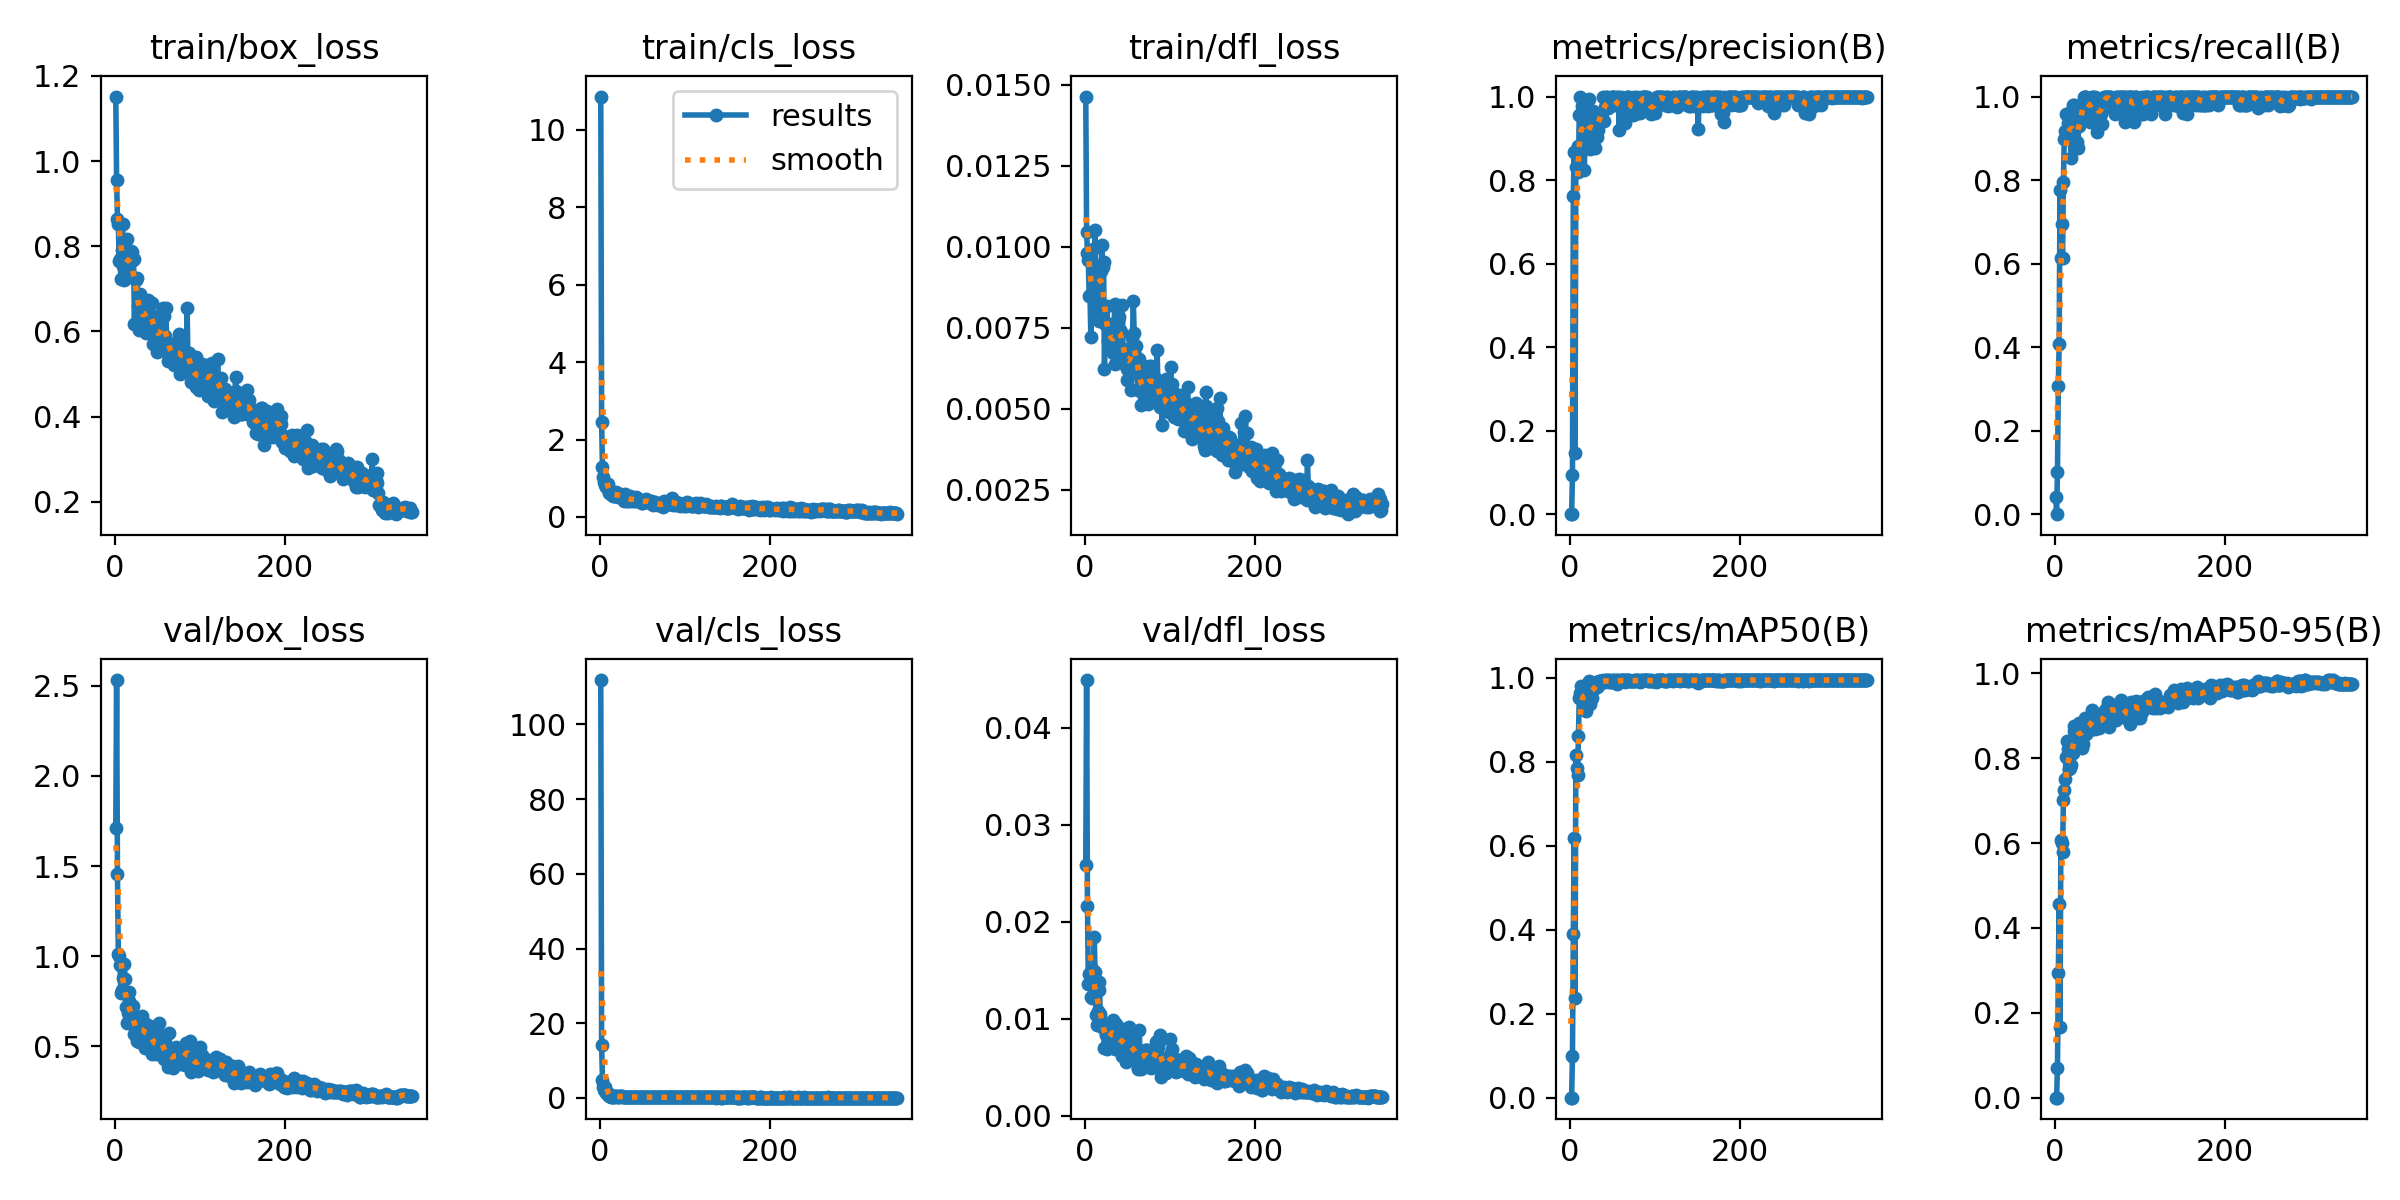

The data file committed next to this chart (first rows):
epoch, time, train/box_loss, train/cls_loss, train/dfl_loss, metrics/precision(B), metrics/recall(B), metrics/mAP50(B), metrics/mAP50-95(B), val/box_loss, val/cls_loss, val/dfl_loss, lr/pg0, lr/pg1, lr/pg2
1, 39.3, 1.151, 10.86, 0.01463, 0.00014, 0.04082, 7e-05, 1e-05, 1.709, 111.9, 0.02589, 0.0001, 0.0001, 0.0901
2, 50.7, 0.9547, 2.454, 0.01045, 0, 0, 0, 0, 2.531, 14.29, 0.04494, 0.00021, 0.00021, 0.07921
3, 60.55, 0.8648, 1.279, 0.00981, 0.09434, 0.102, 0.1001, 0.0708, 1.454, 4.826, 0.02167, 0.00032, 0.00032, 0.06832
4, 73.16, 0.8532, 1.038, 0.00959, 0.7623, 0.3061, 0.3888, 0.2927, 1.014, 2.901, 0.01361, 0.0004299, 0.0004299, 0.05743
5, 85.25, 0.7663, 0.9017, 0.00848, 0.8683, 0.4082, 0.6176, 0.4554, 1.002, 2.015, 0.01467, 0.0005398, 0.0005398, 0.04654
6, 98.58, 0.7704, 0.813, 0.00851, 0.1467, 0.7755, 0.2373, 0.1661, 0.9488, 2.85, 0.01473, 0.0006497, 0.0006497, 0.03565
7, 112.3, 0.7234, 0.7761, 0.0072, 0.832, 0.6122, 0.8157, 0.6072, 0.7982, 1.207, 0.01223, 0.0007595, 0.0007595, 0.02476
8, 124.5, 0.7919, 0.7869, 0.00853, 0.8692, 0.6939, 0.7846, 0.599, 0.8132, 1.241, 0.01216, 0.0008691, 0.0008691, 0.01387
9, 137.1, 0.8523, 0.8464, 0.00993, 0.8825, 0.613, 0.7681, 0.5785, 0.878, 1.237, 0.01506, 0.0009788, 0.0009788, 0.002979
10, 149.5, 0.7533, 0.7268, 0.00895, 0.8204, 0.7959, 0.8621, 0.7008, 0.8145, 0.9202, 0.01345, 0.0009984, 0.0009984, 0.0009984
11, 162.1, 0.7206, 0.6255, 0.00854, 0.9559, 0.898, 0.9512, 0.7258, 0.9575, 0.5532, 0.01844, 0.000998, 0.000998, 0.000998
12, 173.9, 0.7882, 0.634, 0.01051, 1, 0.9182, 0.964, 0.7508, 0.8727, 0.4545, 0.01478, 0.0009976, 0.0009976, 0.0009976
13, 187.3, 0.7706, 0.5952, 0.0079, 0.9591, 0.9575, 0.9801, 0.8027, 0.7161, 0.3635, 0.01037, 0.0009971, 0.0009971, 0.0009971
14, 200.7, 0.8178, 0.5784, 0.00883, 0.9782, 0.9159, 0.9786, 0.8412, 0.6285, 0.3544, 0.00936, 0.0009966, 0.0009966, 0.0009966
15, 213, 0.7407, 0.5291, 0.00881, 0.9199, 0.9378, 0.9603, 0.8212, 0.6847, 0.3765, 0.01079, 0.0009961, 0.0009961, 0.0009961
16, 224.8, 0.74, 0.5453, 0.00772, 0.9021, 0.898, 0.9733, 0.8006, 0.8035, 0.3493, 0.01302, 0.0009955, 0.0009955, 0.0009955
17, 237.1, 0.7612, 0.6027, 0.0092, 0.8248, 0.9611, 0.9546, 0.7756, 0.7535, 0.4021, 0.01381, 0.0009949, 0.0009949, 0.0009949
18, 248.2, 0.765, 0.5879, 0.00931, 0.9111, 0.898, 0.9313, 0.7756, 0.6676, 0.5118, 0.01054, 0.0009942, 0.0009942, 0.0009942
19, 258.6, 0.7878, 0.6505, 0.00924, 0.933, 0.8529, 0.9205, 0.7838, 0.6816, 0.4603, 0.00965, 0.0009936, 0.0009936, 0.0009936
20, 270.7, 0.7875, 0.5511, 0.01006, 0.8917, 0.9388, 0.9753, 0.8438, 0.6457, 0.378, 0.00914, 0.0009928, 0.0009928, 0.0009928
21, 282.3, 0.7666, 0.5231, 0.00936, 0.8842, 0.9796, 0.9815, 0.8122, 0.7259, 0.3938, 0.00963, 0.000992, 0.000992, 0.000992
22, 295.1, 0.7699, 0.5794, 0.00952, 0.995, 0.9796, 0.9935, 0.8641, 0.6385, 0.3052, 0.00914, 0.0009912, 0.0009912, 0.0009912
23, 306.1, 0.6176, 0.541, 0.00622, 0.9617, 0.9184, 0.9876, 0.8767, 0.5696, 0.2816, 0.00701, 0.0009904, 0.0009904, 0.0009904
24, 317, 0.7236, 0.5813, 0.0076, 0.8742, 0.8776, 0.9381, 0.8207, 0.6284, 0.4628, 0.00882, 0.0009895, 0.0009895, 0.0009895
25, 328.3, 0.7207, 0.5302, 0.00761, 0.9511, 0.8776, 0.9667, 0.8295, 0.625, 0.4047, 0.00837, 0.0009886, 0.0009886, 0.0009886
26, 338.9, 0.7251, 0.5643, 0.00818, 0.8791, 0.8901, 0.9513, 0.8467, 0.5315, 0.5977, 0.00685, 0.0009876, 0.0009876, 0.0009876
27, 348.8, 0.6592, 0.5203, 0.0071, 0.9647, 0.8776, 0.9702, 0.8648, 0.6025, 0.3683, 0.00767, 0.0009866, 0.0009866, 0.0009866
28, 359.7, 0.6029, 0.4117, 0.00704, 0.9579, 0.9298, 0.9833, 0.8839, 0.5268, 0.2926, 0.00708, 0.0009855, 0.0009855, 0.0009855
29, 371.2, 0.6435, 0.4921, 0.00762, 0.9007, 0.9388, 0.9777, 0.8683, 0.5764, 0.2985, 0.00811, 0.0009844, 0.0009844, 0.0009844
30, 382.4, 0.6882, 0.602, 0.00725, 0.8775, 0.9796, 0.9798, 0.844, 0.6095, 0.3657, 0.00879, 0.0009833, 0.0009833, 0.0009833
31, 393.6, 0.6199, 0.5502, 0.0069, 0.9593, 0.9619, 0.9899, 0.8807, 0.5804, 0.2625, 0.00816, 0.0009822, 0.0009822, 0.0009822
32, 405.4, 0.6099, 0.4126, 0.00707, 0.9023, 0.9592, 0.9787, 0.8247, 0.6679, 0.3643, 0.0092, 0.000981, 0.000981, 0.000981
33, 416.5, 0.6365, 0.4074, 0.00672, 0.9207, 0.9482, 0.9804, 0.8344, 0.6316, 0.3041, 0.00991, 0.0009797, 0.0009797, 0.0009797
34, 427.6, 0.64, 0.4466, 0.00716, 0.9588, 1, 0.9927, 0.8875, 0.5568, 0.2391, 0.00858, 0.0009784, 0.0009784, 0.0009784
35, 437.5, 0.6604, 0.4347, 0.00824, 0.958, 1, 0.9934, 0.8727, 0.5619, 0.2338, 0.00865, 0.0009771, 0.0009771, 0.0009771
36, 448.6, 0.6406, 0.529, 0.00637, 0.9464, 1, 0.9913, 0.8937, 0.4892, 0.2276, 0.00686, 0.0009758, 0.0009758, 0.0009758
37, 459.5, 0.5954, 0.405, 0.00673, 0.9557, 1, 0.9926, 0.8575, 0.6232, 0.2415, 0.00949, 0.0009744, 0.0009744, 0.0009744
38, 469.5, 0.6657, 0.4694, 0.0076, 0.9599, 0.9769, 0.9902, 0.867, 0.5843, 0.2301, 0.00829, 0.000973, 0.000973, 0.000973
39, 481, 0.6744, 0.4911, 0.00771, 1, 0.9881, 0.995, 0.8867, 0.5431, 0.2043, 0.00692, 0.0009715, 0.0009715, 0.0009715
40, 493, 0.644, 0.4184, 0.00783, 0.9412, 0.9808, 0.9922, 0.8671, 0.5879, 0.2531, 0.00761, 0.00097, 0.00097, 0.00097
41, 503.7, 0.6668, 0.4578, 0.00742, 0.9748, 0.9388, 0.9895, 0.8675, 0.616, 0.2709, 0.00858, 0.0009684, 0.0009684, 0.0009684
42, 513.8, 0.6303, 0.4132, 0.00736, 0.9922, 0.9592, 0.9927, 0.8697, 0.5937, 0.2337, 0.00829, 0.0009669, 0.0009669, 0.0009669
43, 526.2, 0.6196, 0.5058, 0.00683, 1, 0.9954, 0.995, 0.8797, 0.5715, 0.1781, 0.00794, 0.0009652, 0.0009652, 0.0009652
44, 537.7, 0.6676, 0.4829, 0.0082, 0.9981, 1, 0.995, 0.9128, 0.4559, 0.1406, 0.00614, 0.0009636, 0.0009636, 0.0009636
45, 548.8, 0.5698, 0.4111, 0.00642, 0.9723, 1, 0.9942, 0.9024, 0.5072, 0.2022, 0.00748, 0.0009619, 0.0009619, 0.0009619
46, 560.3, 0.6367, 0.4365, 0.00673, 0.9752, 0.9796, 0.9915, 0.8901, 0.5456, 0.2246, 0.00891, 0.0009602, 0.0009602, 0.0009602
47, 572.2, 0.5895, 0.4189, 0.00638, 0.9765, 1, 0.9946, 0.8675, 0.5557, 0.1988, 0.00899, 0.0009584, 0.0009584, 0.0009584
48, 583, 0.6143, 0.3926, 0.00683, 0.9796, 0.9795, 0.9912, 0.9042, 0.4582, 0.2088, 0.00559, 0.0009566, 0.0009566, 0.0009566
49, 594.7, 0.6129, 0.3649, 0.00588, 0.9977, 0.9796, 0.9939, 0.8985, 0.4798, 0.1904, 0.00627, 0.0009548, 0.0009548, 0.0009548
50, 605.5, 0.5511, 0.3694, 0.00622, 1, 0.9157, 0.99, 0.8932, 0.4866, 0.2216, 0.00652, 0.0009529, 0.0009529, 0.0009529
51, 616.3, 0.5814, 0.4027, 0.00676, 1, 0.9787, 0.9946, 0.8911, 0.5173, 0.1756, 0.00791, 0.000951, 0.000951, 0.000951
52, 626.8, 0.5951, 0.388, 0.00663, 1, 0.9794, 0.9946, 0.8715, 0.6325, 0.2084, 0.00912, 0.000949, 0.000949, 0.000949
53, 638.2, 0.61, 0.4151, 0.00665, 0.9976, 0.9388, 0.9912, 0.8845, 0.5436, 0.2442, 0.00681, 0.0009471, 0.0009471, 0.0009471
54, 649, 0.5858, 0.4631, 0.00558, 0.9791, 0.9578, 0.99, 0.9006, 0.4841, 0.3022, 0.00595, 0.000945, 0.000945, 0.000945
55, 660.2, 0.5861, 0.3779, 0.00613, 0.9786, 0.9349, 0.9847, 0.8818, 0.5451, 0.3191, 0.00795, 0.000943, 0.000943, 0.000943
56, 671.1, 0.6317, 0.4354, 0.00719, 1, 0.9971, 0.995, 0.8819, 0.5624, 0.1801, 0.00773, 0.0009409, 0.0009409, 0.0009409
57, 681.2, 0.6561, 0.402, 0.00832, 1, 0.9966, 0.995, 0.8876, 0.5018, 0.1683, 0.00639, 0.0009388, 0.0009388, 0.0009388
58, 691.4, 0.636, 0.4098, 0.00733, 0.9203, 1, 0.9911, 0.8917, 0.4306, 0.2038, 0.00636, 0.0009366, 0.0009366, 0.0009366
59, 702.4, 0.5881, 0.3715, 0.00665, 0.98, 0.999, 0.9934, 0.9139, 0.4492, 0.1818, 0.0067, 0.0009344, 0.0009344, 0.0009344
60, 714.7, 0.655, 0.4146, 0.00695, 0.9998, 1, 0.995, 0.8982, 0.48, 0.1849, 0.00701, 0.0009322, 0.0009322, 0.0009322
... 290 more rows
